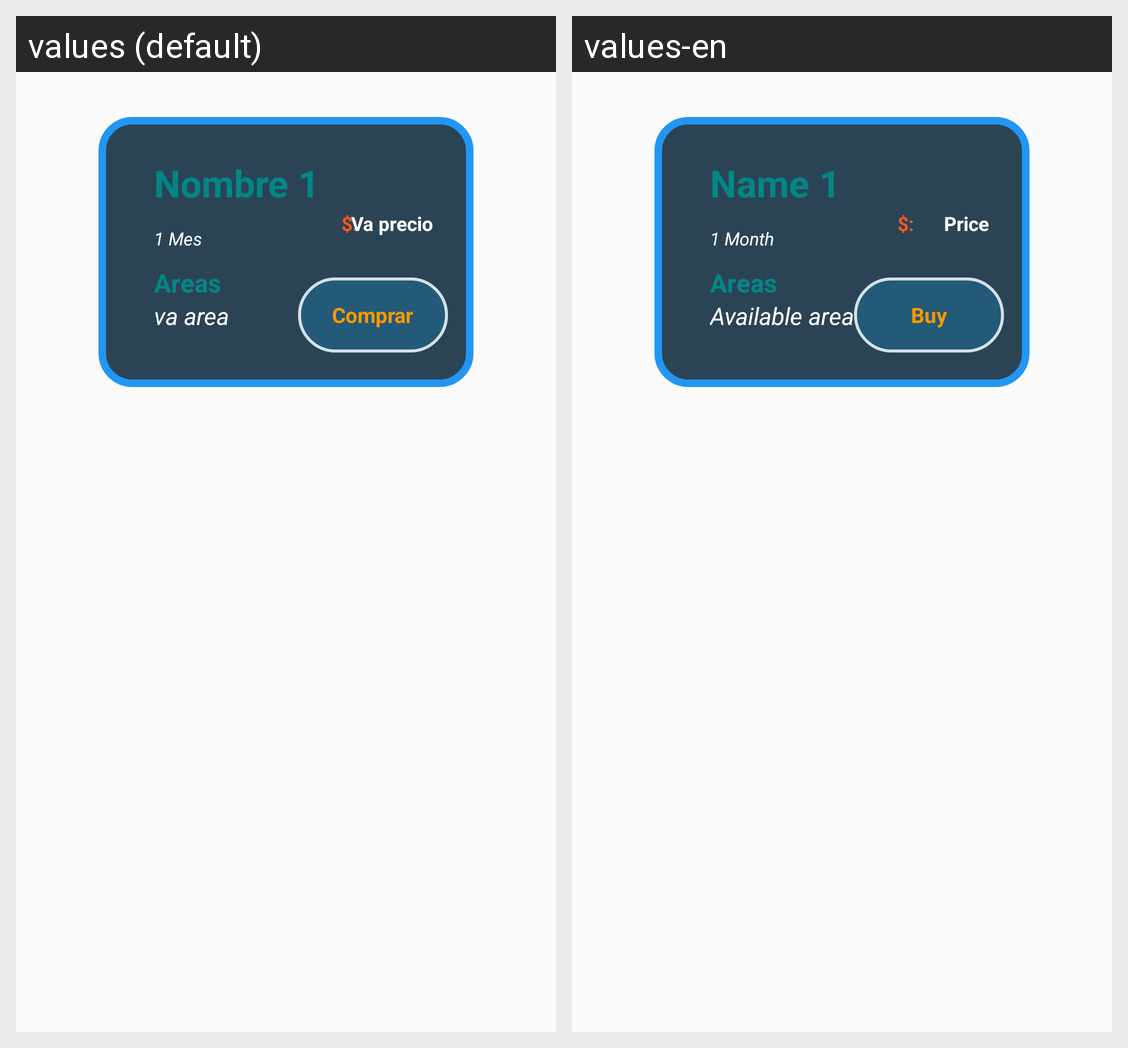

The Android screen above is rendered under two locales of the same app. Produce the string resources it draws, with the default and per-locale values.
Android screen res/layout/activity_item_ver_membresias_usuarios.xml rendered under 2 locales, left to right: values (default), values-en. Device: Nexus 5 (rendered at 1080×1920; each locale shown at half size, 540×960, under a caption strip naming it); theme Theme.FitGymApp.
Strings drawn on this screen, with the default value and each locale's value (text and hints the layout hard-codes, and strings that could not be matched under every locale, appear in the picture but are not listed):

tipoMembresiaCompra
  values: Nombre 1
  values-en: Name 1

mes
  values: 1 Mes
  values-en: 1 Month

aaaarea
  values: Areas
  values-en: Areas

AreaMembresia
  values: va area
  values-en: Available area

areas1
  values: Va precio
  values-en: Price

btnComprar_membresia
  values: Comprar
  values-en: Buy
